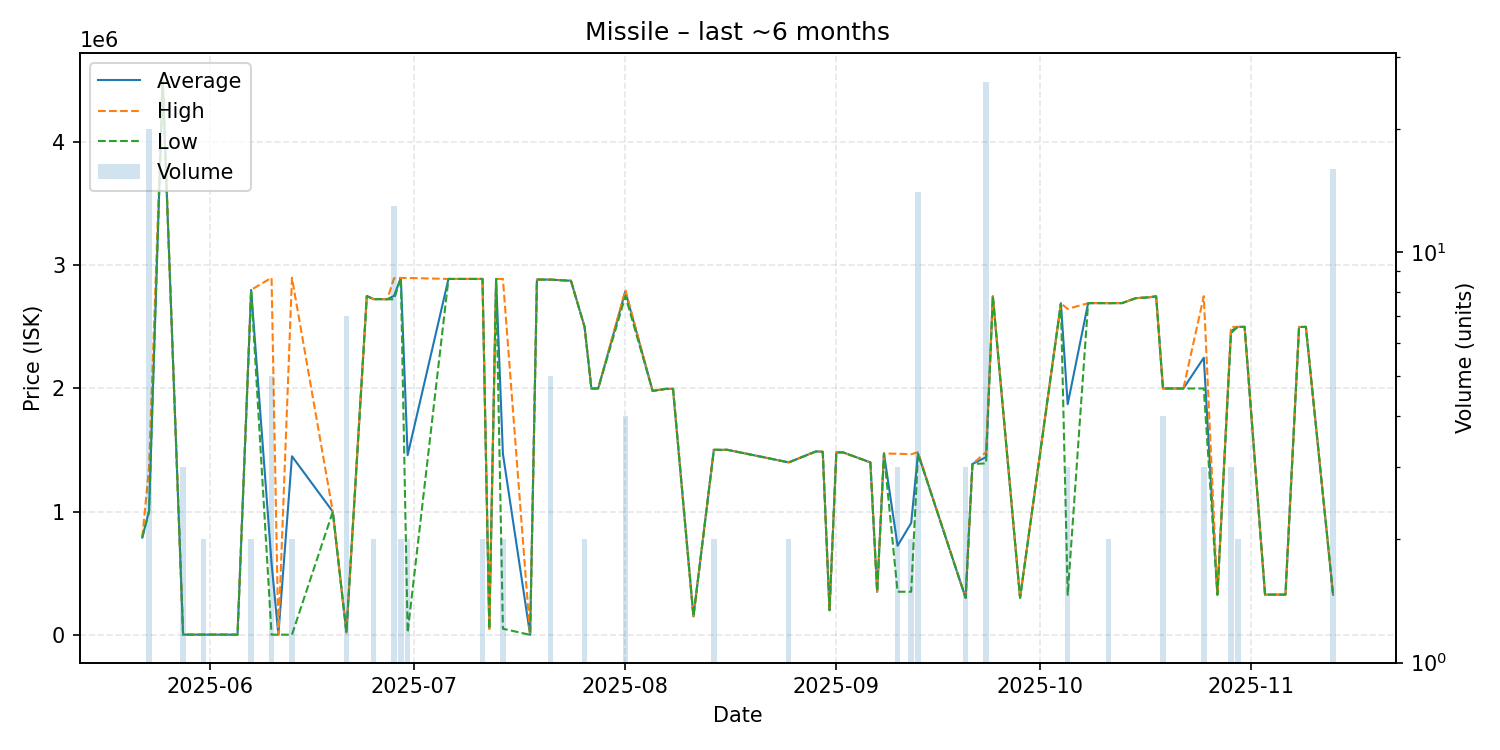

Data behind this chart, as committed beside it:
date, average, highest, lowest, order_count, volume
2025-05-22, 790000, 790000, 790000, 1, 1
2025-05-23, 1007325, 1360000, 999200, 6, 20
2025-05-25, 4498000, 4498000, 4498000, 1, 1
2025-05-28, 1849, 2023, 1501, 3, 3
2025-05-29, 2023, 2023, 2023, 1, 1
2025-05-31, 2015, 2015, 2015, 1, 2
2025-06-05, 1600, 1600, 1600, 1, 1
2025-06-07, 2800000, 2800000, 2800000, 2, 2
2025-06-10, 581080, 2899000, 1600, 2, 5
2025-06-11, 1600, 1600, 1600, 1, 1
2025-06-13, 1449801, 2898000, 1602, 2, 2
2025-06-19, 1000000, 1000000, 1000000, 1, 1
2025-06-21, 20044, 20050, 20030, 2, 7
2025-06-24, 2750000, 2750000, 2750000, 1, 1
2025-06-25, 2725000, 2725000, 2725000, 2, 2
2025-06-26, 2725000, 2725000, 2725000, 1, 1
2025-06-27, 2724000, 2724000, 2724000, 1, 1
2025-06-28, 2752308, 2894500, 2724000, 5, 13
2025-06-29, 2897000, 2897000, 2897000, 2, 2
2025-06-30, 1458545, 2897000, 20090, 2, 2
2025-07-06, 2889000, 2889000, 2889000, 1, 1
2025-07-09, 2889000, 2889000, 2889000, 1, 1
2025-07-11, 2889000, 2889000, 2889000, 2, 2
2025-07-12, 50000, 50000, 50000, 1, 1
2025-07-13, 2889000, 2889000, 2889000, 1, 1
2025-07-14, 1469500, 2889000, 50000, 2, 2
2025-07-18, 0.01, 0.01, 0.01, 1, 1
2025-07-19, 2884000, 2884000, 2884000, 1, 1
2025-07-21, 2883600, 2884000, 2883000, 2, 5
2025-07-24, 2874000, 2874000, 2874000, 1, 1
2025-07-26, 2500000, 2500000, 2500000, 2, 2
2025-07-27, 2000000, 2000000, 2000000, 1, 1
2025-07-28, 2000000, 2000000, 2000000, 1, 1
2025-08-01, 2787500, 2800000, 2750000, 3, 4
2025-08-05, 1980000, 1980000, 1980000, 1, 1
2025-08-07, 1997000, 1997000, 1997000, 1, 1
2025-08-08, 1997000, 1997000, 1997000, 1, 1
2025-08-11, 150200, 150200, 150200, 1, 1
2025-08-14, 1502000, 1502000, 1502000, 2, 2
2025-08-16, 1502000, 1502000, 1502000, 1, 1
2025-08-25, 1400000, 1400000, 1400000, 2, 2
2025-08-29, 1489000, 1489000, 1489000, 1, 1
2025-08-30, 1486000, 1486000, 1486000, 1, 1
2025-08-31, 200100, 200100, 200100, 1, 1
2025-09-01, 1482000, 1482000, 1482000, 1, 1
2025-09-02, 1481000, 1481000, 1481000, 1, 1
2025-09-06, 1400000, 1400000, 1400000, 1, 1
2025-09-07, 350000, 350000, 350000, 1, 1
2025-09-08, 1472000, 1472000, 1472000, 1, 1
2025-09-10, 723400, 1470000, 350100, 2, 3
2025-09-12, 908050, 1466000, 350100, 2, 2
2025-09-13, 1473714, 1483000, 1469000, 7, 14
2025-09-20, 300300, 300300, 300300, 1, 3
2025-09-21, 1387000, 1387000, 1387000, 1, 1
2025-09-23, 1442923, 1483000, 1392000, 8, 26
2025-09-24, 2748000, 2748000, 2748000, 1, 1
2025-09-28, 301100, 301100, 301100, 1, 1
2025-10-04, 2690000, 2690000, 2690000, 1, 1
2025-10-05, 1872333, 2646000, 325000, 3, 3
2025-10-08, 2692000, 2692000, 2692000, 1, 1
... 18 more rows
